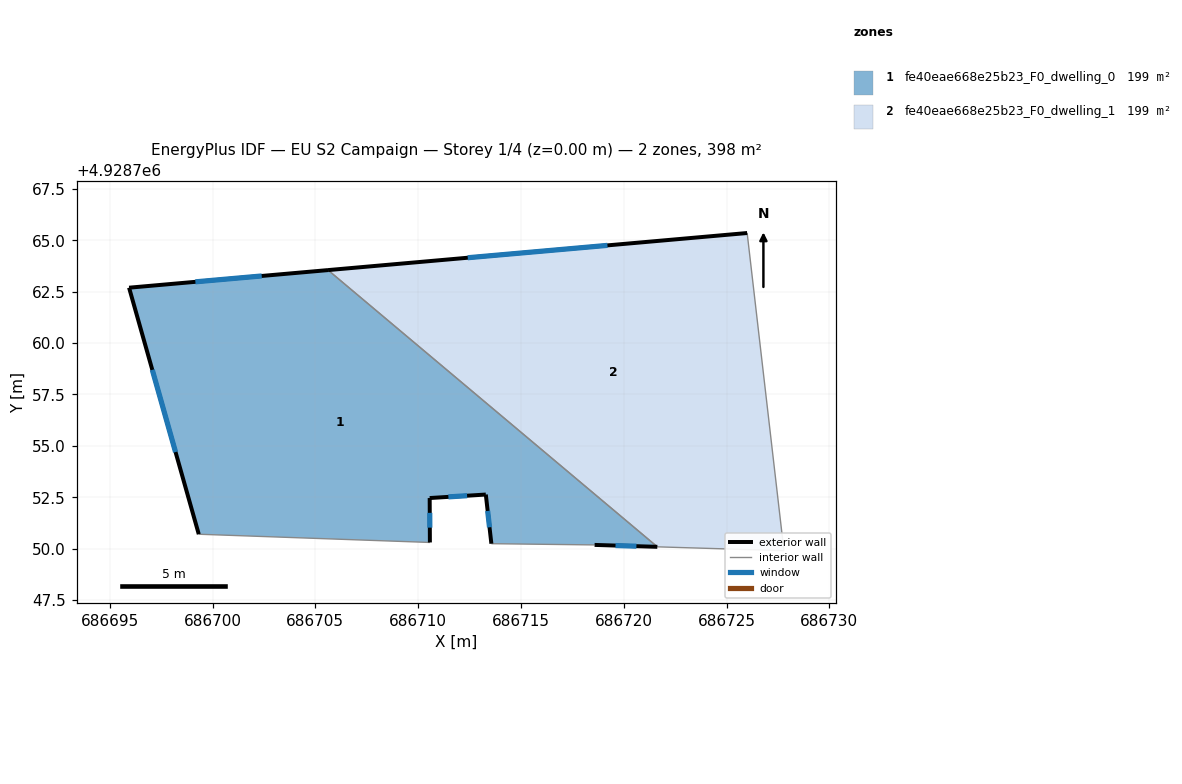
=== STOREY PLAN SPEC (per zone: floor XY polygon, exterior-wall plan segments, windows/doors) ===
zone 1: fe40eae668e25b23_F0_dwelling_0  (199.0 m²)
  floor: (686721.63, 4928750.09) (686718.58, 4928750.18) (686713.56, 4928750.24) (686713.29, 4928752.63) (686710.56, 4928752.46) (686710.57, 4928750.30) (686699.33, 4928750.70) (686695.94, 4928762.69) (686705.62, 4928763.55)
  exterior wall: (686713.29, 4928752.63) – (686713.56, 4928750.24)  [2.4 m]
    window: (686713.38, 4928751.83) – (686713.47, 4928751.04)  [0.8 m²]
  exterior wall: (686710.56, 4928752.46) – (686713.29, 4928752.63)  [2.7 m]
    window: (686711.47, 4928752.52) – (686712.38, 4928752.57)  [0.9 m²]
  exterior wall: (686710.57, 4928750.30) – (686710.56, 4928752.46)  [2.2 m]
    window: (686710.57, 4928751.02) – (686710.56, 4928751.74)  [0.7 m²]
  exterior wall: (686695.94, 4928762.69) – (686699.33, 4928750.70)  [12.5 m]
    window: (686697.07, 4928758.69) – (686698.20, 4928754.70)  [4.2 m²]
  exterior wall: (686705.62, 4928763.55) – (686695.94, 4928762.69)  [9.7 m]
    window: (686702.39, 4928763.26) – (686699.17, 4928762.98)  [3.2 m²]
  exterior wall: (686718.58, 4928750.18) – (686721.63, 4928750.09)  [3.1 m]
    window: (686719.60, 4928750.15) – (686720.62, 4928750.12)  [1.0 m²]
  interior walls: 3
zone 2: fe40eae668e25b23_F0_dwelling_1  (199.0 m²)
  floor: (686726.00, 4928765.35) (686727.79, 4928749.90) (686721.63, 4928750.09) (686705.62, 4928763.55)
  exterior wall: (686726.00, 4928765.35) – (686705.62, 4928763.55)  [20.5 m]
    window: (686719.21, 4928764.75) – (686712.41, 4928764.15)  [6.8 m²]
  interior walls: 3

=== DERIVED (storey summary) ===
Building: EU S2 Campaign
Storey: 1 of 4  (floor level z = 0.00 m)
Storey gross floor area: 398.0 m²
Zones on this storey: 2
  - fe40eae668e25b23_F0_dwelling_0: floor 199.0 m²; exterior wall 32.5 m (97.6 m²); 6 window(s) 10.8 m²; WWR 11.1%
  - fe40eae668e25b23_F0_dwelling_1: floor 199.0 m²; exterior wall 20.5 m (61.4 m²); 1 window(s) 6.8 m²; WWR 11.1%
Zone adjacency (shared interzone walls):
  - fe40eae668e25b23_F0_dwelling_0 ↔ fe40eae668e25b23_F0_dwelling_1